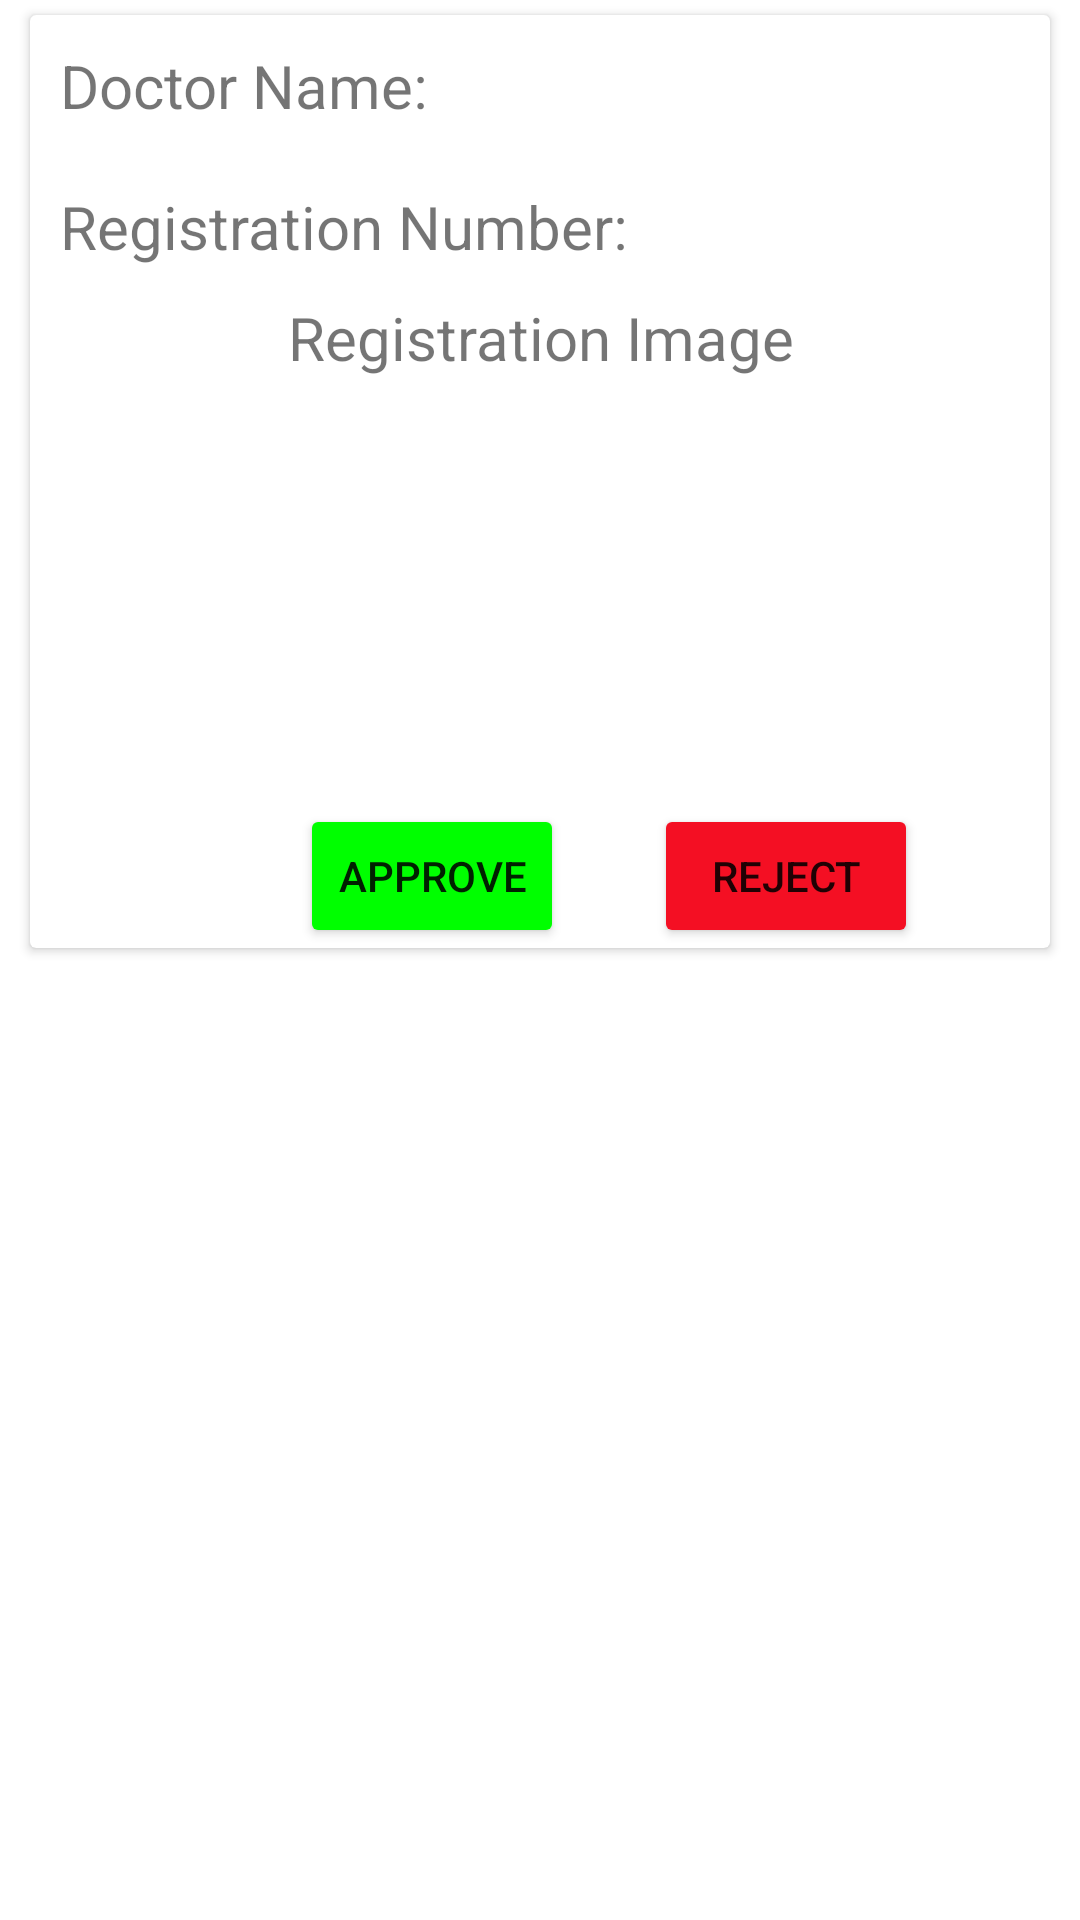

Write the Android layout XML for this screen, with the resource values it uses.
<!-- AndroidManifest.xml: application theme Theme.PersoalHeathCare -->
<!-- res/layout/dctor_list.xml -->
<?xml version="1.0" encoding="utf-8"?>
<androidx.constraintlayout.widget.ConstraintLayout xmlns:android="http://schemas.android.com/apk/res/android"
    xmlns:app="http://schemas.android.com/apk/res-auto"
    xmlns:tools="http://schemas.android.com/tools"
    android:layout_width="match_parent"
    android:layout_height="wrap_content"
    android:layout_marginTop="10dp">

    <androidx.cardview.widget.CardView
        android:layout_width="match_parent"
        android:layout_height="wrap_content"
        android:layout_marginStart="10dp"
        android:layout_marginTop="5dp"
        android:layout_marginEnd="10dp"
        android:background="@drawable/view"
        app:layout_constraintTop_toTopOf="parent"
        tools:layout_editor_absoluteX="10dp">


        <LinearLayout
            android:layout_width="match_parent"
            android:layout_height="match_parent"
            android:orientation="vertical"
            app:layout_constraintEnd_toEndOf="parent">

            <LinearLayout
                android:layout_width="match_parent"
                android:layout_height="wrap_content"
                android:orientation="horizontal">


                <TextView
                    android:id="@+id/textView37"
                    android:layout_width="wrap_content"
                    android:layout_height="wrap_content"
                    android:layout_marginStart="10dp"
                    android:layout_marginTop="10dp"
                    android:text="Doctor Name: "
                    android:textSize="20dp" />

                <TextView
                    android:id="@+id/doctor_name"
                    android:layout_width="wrap_content"
                    android:layout_height="wrap_content"
                    android:layout_marginStart="20dp"
                    android:layout_marginTop="10dp"
                    android:text=""
                    android:textSize="20dp" />
            </LinearLayout>

            <LinearLayout
                android:layout_width="match_parent"
                android:layout_height="wrap_content"
                android:layout_marginTop="10dp"
                android:orientation="horizontal">

                <TextView
                    android:id="@+id/textView38"
                    android:layout_width="wrap_content"
                    android:layout_height="wrap_content"
                    android:layout_marginStart="10dp"
                    android:layout_marginTop="10dp"
                    android:text="Registration Number: "
                    android:textSize="20dp" />

                <TextView
                    android:id="@+id/register_no_txt"
                    android:layout_width="wrap_content"
                    android:layout_height="wrap_content"
                    android:layout_marginStart="20dp"
                    android:layout_marginTop="10dp"
                    android:text=""
                    android:textSize="20dp" />
            </LinearLayout>

            <TextView
                android:id="@+id/registration_image"
                android:layout_width="match_parent"
                android:layout_height="wrap_content"
                android:layout_marginTop="10dp"
                android:gravity="center"
                android:text="Registration Image"
                android:textSize="20dp" />

            <ImageView
                android:id="@+id/imageView5"
                android:layout_width="match_parent"
                android:layout_height="137dp"
                android:layout_marginTop="5dp"
                app:srcCompat="@drawable/ic_account_circle_black_24dp" />

            <LinearLayout
                android:layout_width="match_parent"
                android:layout_height="match_parent"
                android:orientation="horizontal">

                <Button
                    android:id="@+id/button7"
                    android:layout_width="wrap_content"
                    android:layout_height="wrap_content"
                    android:layout_gravity="center_vertical"
                    android:layout_marginStart="90dp"
                    android:backgroundTint="@color/green"
                    android:text="Approve" />

                <Button
                    android:id="@+id/button8"
                    android:layout_width="wrap_content"
                    android:layout_height="wrap_content"
                    android:layout_gravity="center_vertical"
                    android:layout_marginStart="30dp"
                    android:backgroundTint="#F40F23"
                    android:text="Reject" />

            </LinearLayout>
        </LinearLayout>
    </androidx.cardview.widget.CardView>

</androidx.constraintlayout.widget.ConstraintLayout>
<!-- resources referenced by this layout -->
<resources>
  <color name="green">#00FF00</color>
  <!-- drawable view (drawable) -->
  <?xml version="1.0" encoding="utf-8"?>
  <shape xmlns:android="http://schemas.android.com/apk/res/android"
      android:shape="rectangle">
      <solid android:color="@color/white"/>
      <corners android:topLeftRadius="40dp"
          android:topRightRadius="40dp"
          android:bottomLeftRadius="40dp"
          android:bottomRightRadius="40dp"/>
  
  
  </shape>
  <style name="Theme.PersoalHeathCare" parent="Theme.MaterialComponents.DayNight.DarkActionBar">
          
          <item name="colorPrimary">@color/purple_500</item>
          <item name="colorPrimaryVariant">@color/purple_700</item>
          <item name="colorOnPrimary">@color/white</item>
          
          <item name="colorSecondary">@color/teal_200</item>
          <item name="colorSecondaryVariant">@color/teal_700</item>
          <item name="colorOnSecondary">@color/black</item>
          
          <item name="android:statusBarColor">?attr/colorPrimaryVariant</item>
          
      </style>
  <color name="white">#FFFFFFFF</color>
  <color name="purple_500">#FF6200EE</color>
  <color name="purple_700">#FF3700B3</color>
  <color name="teal_200">#FF03DAC5</color>
  <color name="teal_700">#FF018786</color>
  <color name="black">#FF000000</color>
</resources>
